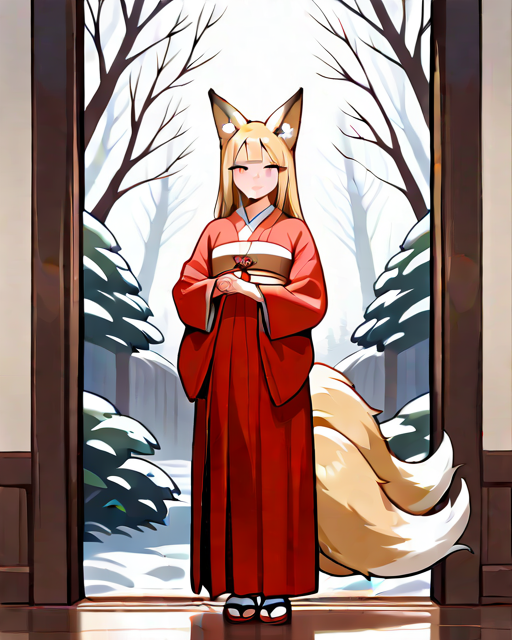
Generation parameters embedded in this image by AUTOMATIC1111 Stable Diffusion web UI or a fork of it (Forge, ...) (PNG 'parameters' text chunk):
masterpiece, nine tailed fox
Steps: 20, Sampler: Euler a, Schedule type: Automatic, CFG scale: 7, Seed: 2607237588, Size: 512x640, Model hash: d9edf21821, Model: hassakuXLIllustrious_v21, Version: f2.0.1v1.10.1-previous-659-gc055f2d4